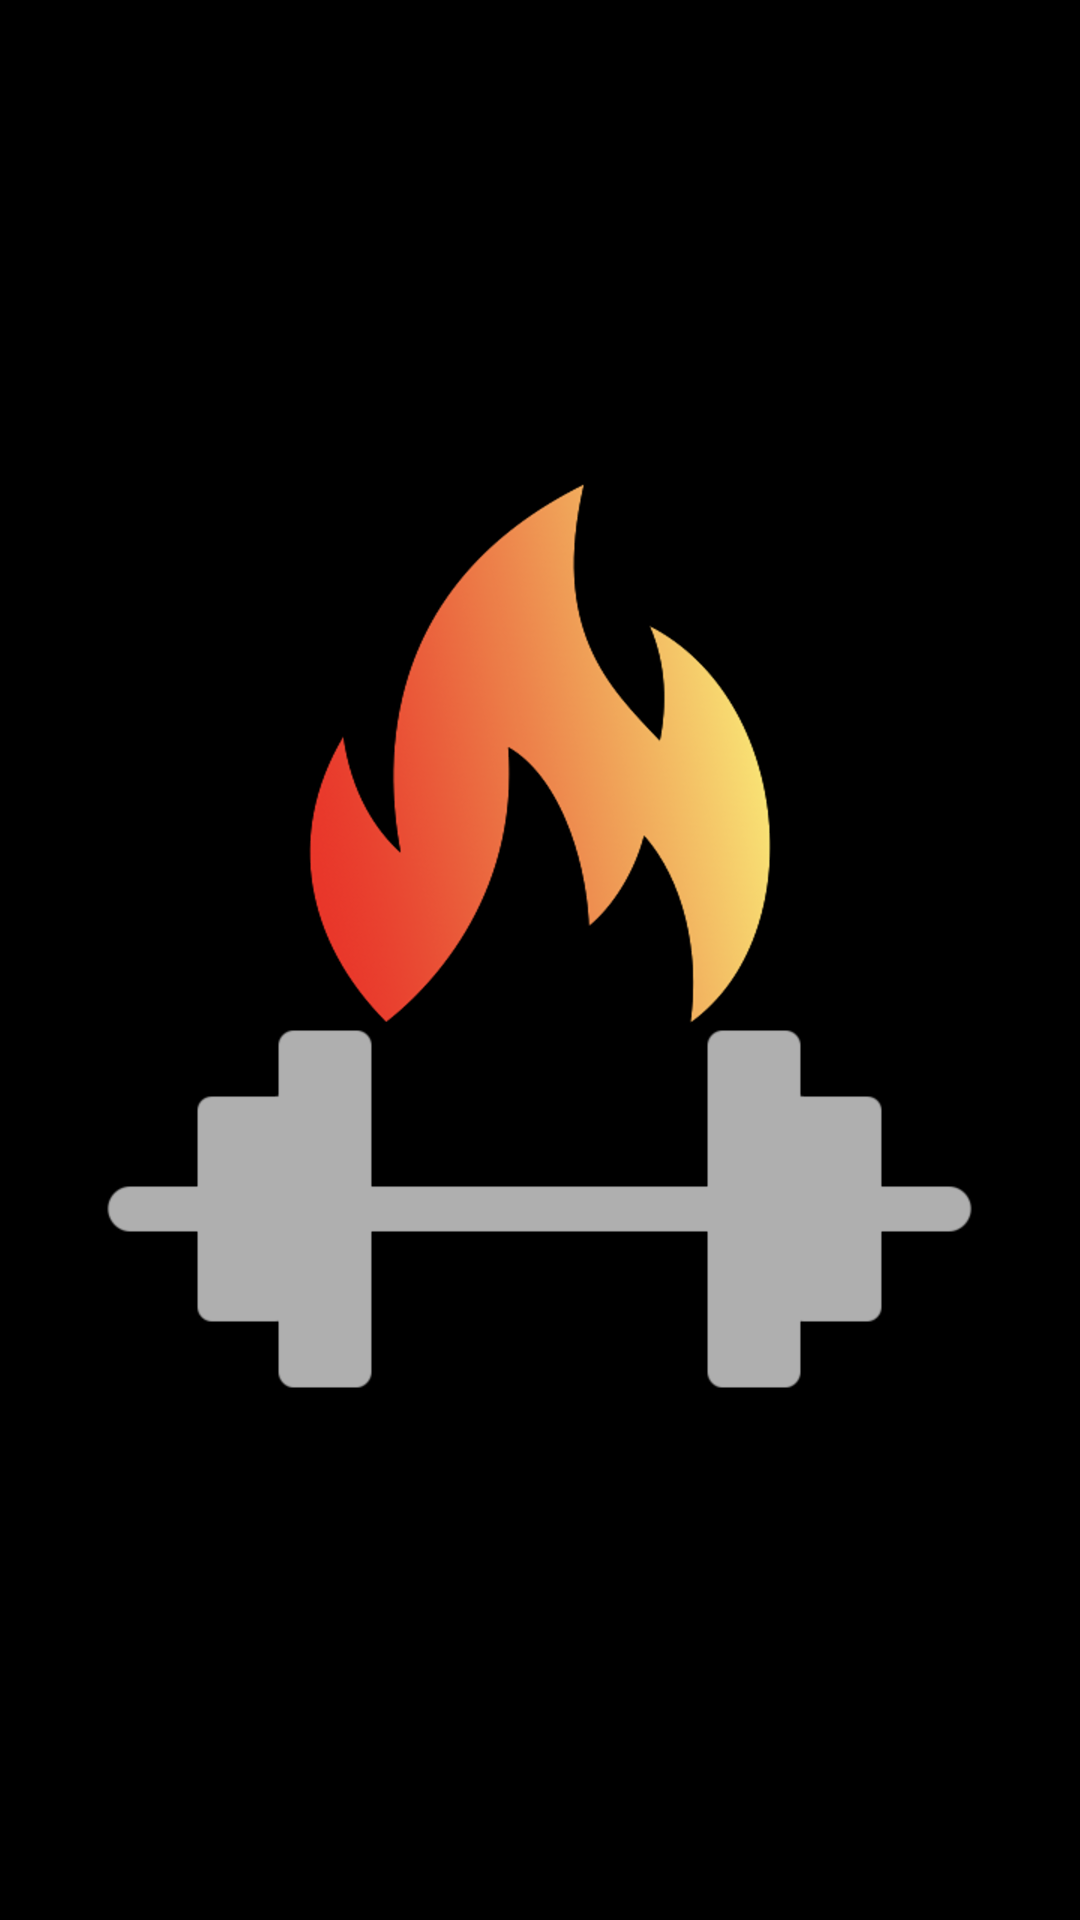

This screen was rendered from an Android layout file. Write that file and the resources it references.
<!-- AndroidManifest.xml: application theme SplashTheme -->
<!-- res/layout/activity_splash_screen.xml -->
<?xml version="1.0" encoding="utf-8"?>
<LinearLayout xmlns:android="http://schemas.android.com/apk/res/android"
    xmlns:app="http://schemas.android.com/apk/res-auto"
    xmlns:tools="http://schemas.android.com/tools"
    android:layout_width="match_parent"
    android:layout_height="match_parent"
    android:layout_gravity="center"
    android:background="#000000"
    android:gravity="center"
    android:orientation="vertical"
    android:theme="@style/SplashTheme"
    tools:context=".SplashScreen">

    <ImageView
        android:id="@+id/fire_logo"
        android:layout_width="wrap_content"
        android:layout_height="wrap_content"
        android:layout_gravity="center"
        android:layout_marginLeft="16dp"
        android:layout_marginTop="16dp"
        android:layout_marginRight="16dp"
        android:src="@drawable/logo_fire"
        tools:ignore="InvalidId" />

    <ImageView
        android:id="@+id/dumbell_logo"
        android:layout_width="wrap_content"
        android:layout_height="wrap_content"
        android:layout_gravity="center"
        android:layout_marginLeft="16dp"
        android:layout_marginTop="2dp"
        android:layout_marginRight="16dp"
        android:layout_marginBottom="32dp"
        android:src="@drawable/logo_dumbell" />
</LinearLayout>
<!-- resources referenced by this layout -->
<resources>
  <!-- drawable logo_dumbell: png bitmap (drawable-hdpi, 3254 bytes) -->
  <!-- drawable logo_fire: png bitmap (drawable-hdpi, 33012 bytes) -->
  <style name="SplashTheme" parent="Theme.AppCompat.Light.NoActionBar">
          
          <item name="colorPrimary">@color/colorPrimary</item>
          <item name="colorPrimaryDark">@color/colorPrimaryDark</item>
          <item name="colorAccent">@color/colorAccent</item>
      </style>
  <color name="colorPrimary">#6200EE</color>
  <color name="colorPrimaryDark">#000000</color>
  <color name="colorAccent">#ed7a17</color>
</resources>
